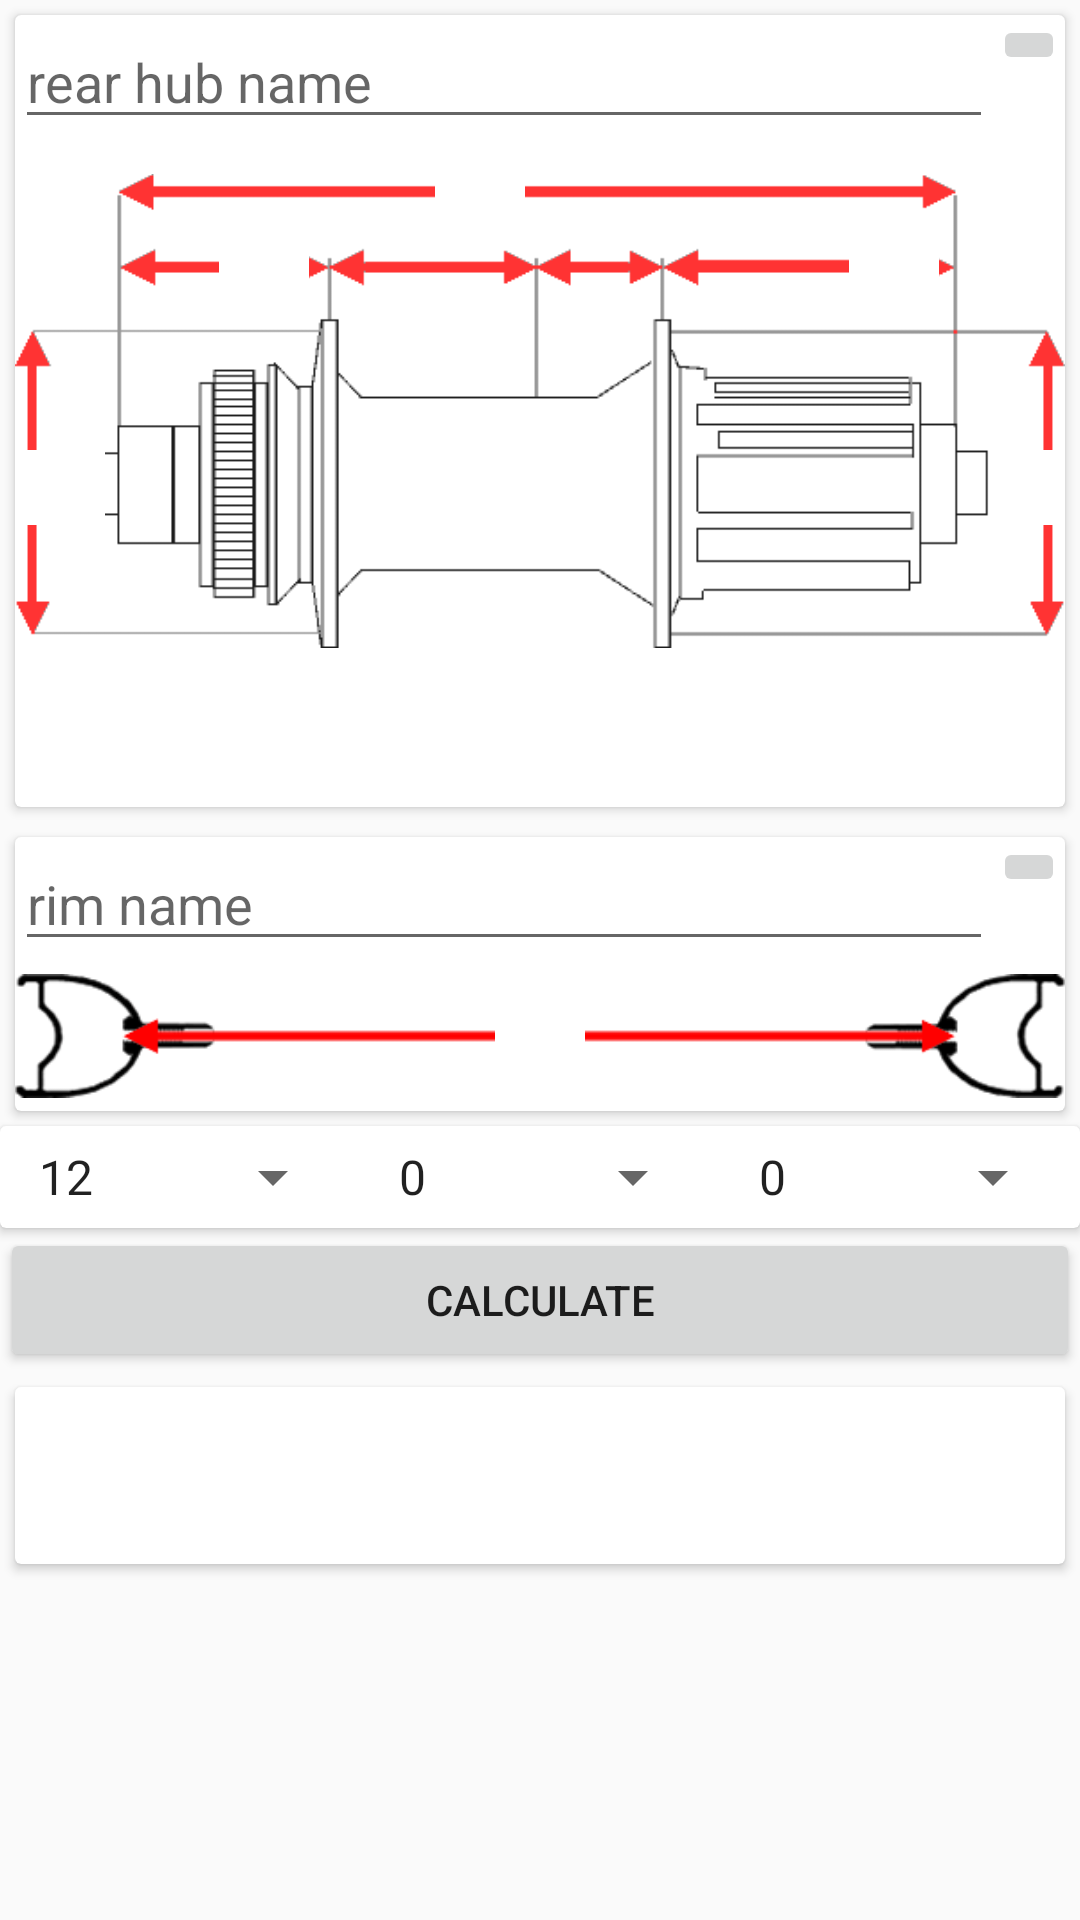

Write the Android layout XML for this screen, with the resource values it uses.
<!-- AndroidManifest.xml: application theme AppTheme -->
<!-- res/layout/rear_wheel_fragment.xml -->
<?xml version="1.0" encoding="utf-8"?>
<android.support.constraint.ConstraintLayout xmlns:android="http://schemas.android.com/apk/res/android"
    xmlns:tools="http://schemas.android.com/tools"
    android:layout_width="match_parent"
    android:layout_height="match_parent"
    xmlns:app="http://schemas.android.com/apk/res-auto">

    <LinearLayout
        android:layout_width="match_parent"
        android:layout_height="567dp"
        android:orientation="vertical"
        tools:ignore="MissingConstraints"
        tools:layout_editor_absoluteY="0dp">


        <android.support.v7.widget.CardView
            android:layout_width="match_parent"
            android:layout_height="wrap_content"
            android:layout_margin="5dp">
            

            <LinearLayout
                android:layout_width="match_parent"
                android:layout_height="wrap_content"
                android:orientation="horizontal">

                <EditText
                    android:layout_width="0dp"
                    android:layout_height="wrap_content"
                    android:layout_weight="1"
                    android:hint="@string/rear_hub_name" />

                <ImageButton
                    android:id="@+id/btn_rear_hub"
                    android:layout_width="wrap_content"
                    android:layout_height="wrap_content"
                    android:contentDescription="TODO"
                    android:src="@drawable/ic_action_name" />
            </LinearLayout>

            <FrameLayout
                android:layout_width="match_parent"
                android:layout_height="wrap_content">

                <ImageView
                    android:layout_width="match_parent"
                    android:layout_height="match_parent"
                    android:src="@drawable/rear_hub" />

                <EditText
                    android:id="@+id/hub_axle_width"
                    android:layout_width="30dp"
                    android:layout_height="25dp"
                    android:layout_marginLeft="140dp"
                    android:layout_marginTop="39dp"
                    android:background="@color/colorWhite" />

                <EditText
                    android:id="@+id/hub_flange_offset_left"
                    android:layout_width="30dp"
                    android:layout_height="25dp"
                    android:layout_marginLeft="68dp"
                    android:layout_marginTop="65dp"
                    android:background="@color/colorWhite" />

                <EditText
                    android:id="@+id/hub_flange_offset_right"
                    android:layout_width="30dp"
                    android:layout_height="25dp"
                    android:layout_marginLeft="278dp"
                    android:layout_marginTop="65dp"
                    android:background="@color/colorWhite" />

                <EditText
                    android:id="@+id/hub_flange_diameter_left"
                    android:layout_width="30dp"
                    android:layout_height="25dp"
                    android:layout_marginTop="145dp"
                    android:background="@color/colorWhite" />

                <EditText
                    android:id="@+id/hub_flange_diameter_right"
                    android:layout_width="30dp"
                    android:layout_height="25dp"
                    android:layout_marginLeft="341dp"
                    android:layout_marginTop="145dp"
                    android:background="@color/colorWhite" />

            </FrameLayout>

        </android.support.v7.widget.CardView>

        <android.support.v7.widget.CardView
            android:layout_width="match_parent"
            android:layout_height="wrap_content"
            android:layout_margin="5dp">

            <android.support.constraint.ConstraintLayout
                android:layout_width="match_parent"
                android:layout_height="match_parent">

                <LinearLayout
                    android:id="@+id/linearLayout"
                    android:layout_width="match_parent"
                    android:layout_height="wrap_content"
                    android:orientation="horizontal">

                    <EditText
                        android:id="@+id/edit_rim"
                        android:layout_width="0dp"
                        android:layout_height="wrap_content"
                        android:layout_weight="1"
                        android:hint="@string/rim_name"
                        android:inputType="textFilter" />

                    <ImageButton
                        android:id="@+id/btn_rim"
                        android:layout_width="wrap_content"
                        android:layout_height="wrap_content"
                        android:contentDescription="TODO"
                        android:src="@drawable/ic_action_name" />
                </LinearLayout>

                <FrameLayout
                    android:layout_width="match_parent"
                    android:layout_height="wrap_content"
                    app:layout_constraintTop_toBottomOf="@+id/linearLayout">


                    <ImageView
                        android:layout_width="match_parent"
                        android:layout_height="50dp"
                        android:contentDescription="TODO"
                        android:src="@drawable/erd" />

                    <EditText
                        android:id="@+id/rim_erd"
                        android:layout_width="30dp"
                        android:layout_height="25dp"
                        android:layout_marginStart="160dp"
                        android:layout_marginTop="14dp"
                        android:background="@color/colorWhite" />
                </FrameLayout>

            </android.support.constraint.ConstraintLayout>
        </android.support.v7.widget.CardView>

        <android.support.v7.widget.CardView
            android:layout_width="match_parent"
            android:layout_height="wrap_content">

            <LinearLayout
                android:layout_width="match_parent"
                android:layout_height="wrap_content"
                android:orientation="horizontal">

                <Spinner
                    android:id="@+id/number_of_spokes"
                    android:layout_width="match_parent"
                    android:layout_height="wrap_content"
                    android:entries="@array/number_of_spokes"
                    android:layout_weight="1"
                    android:layout_margin="5dp"/>

                <Spinner
                    android:id="@+id/number_of_cross_left"
                    android:layout_width="match_parent"
                    android:layout_height="wrap_content"
                    android:entries="@array/number_of_crossing"
                    android:layout_weight="1"
                    android:layout_margin="5dp"/>

                <Spinner
                    android:id="@+id/number_of_cross_right"
                    android:layout_width="match_parent"
                    android:layout_height="wrap_content"
                    android:entries="@array/number_of_crossing"
                    android:layout_weight="1"
                    android:layout_margin="5dp"/>

            </LinearLayout>

        </android.support.v7.widget.CardView>

        <Button
            android:id="@+id/button_action"
            android:layout_width="match_parent"
            android:layout_height="wrap_content"
            android:text="@string/calculate"/>

        <android.support.v7.widget.CardView
            android:layout_width="match_parent"
            android:layout_height="wrap_content"
            android:layout_margin="5dp">

            <LinearLayout
                android:layout_width="match_parent"
                android:layout_height="match_parent">
                <TextView
                    android:id="@+id/result_left"
                    android:layout_width="match_parent"
                    android:layout_height="wrap_content"
                    android:layout_weight="1"
                    android:layout_margin="20dp"/>

                <TextView
                    android:id="@+id/result_right"
                    android:layout_width="match_parent"
                    android:layout_height="wrap_content"
                    android:layout_weight="1"
                    android:layout_margin="20dp"/>
            </LinearLayout>
        </android.support.v7.widget.CardView>


    </LinearLayout>

</android.support.constraint.ConstraintLayout>
<!-- resources referenced by this layout -->
<resources>
  <string-array name="number_of_crossing">
          <item>0</item>
          <item>1</item>
          <item>2</item>
          <item>3</item>
          <item>4</item>
      </string-array>
  <string-array name="number_of_spokes">
          <item>12</item>
          <item>16</item>
          <item>18</item>
          <item>20</item>
          <item>24</item>
          <item>28</item>
          <item>32</item>
          <item>36</item>
          <item>40</item>
          <item>48</item>
      </string-array>
  <color name="colorWhite">#ffffff</color>
  <!-- drawable erd: png bitmap (drawable, 2914 bytes) -->
  <!-- drawable rear_hub: png bitmap (drawable-v24, 2200 bytes) -->
  <string name="calculate">calculate</string>
  <string name="rear_hub_name">rear hub name</string>
  <string name="rim_name">rim name</string>
  <style name="AppTheme" parent="Theme.AppCompat.Light.NoActionBar">
          
          <item name="colorPrimary">@color/colorPrimary</item>
          <item name="colorPrimaryDark">@color/colorPrimaryDark</item>
          <item name="colorAccent">@color/colorAccent</item>
      </style>
  <color name="colorPrimary">#3F51B5</color>
  <color name="colorPrimaryDark">#303F9F</color>
  <color name="colorAccent">#FF4081</color>
</resources>
